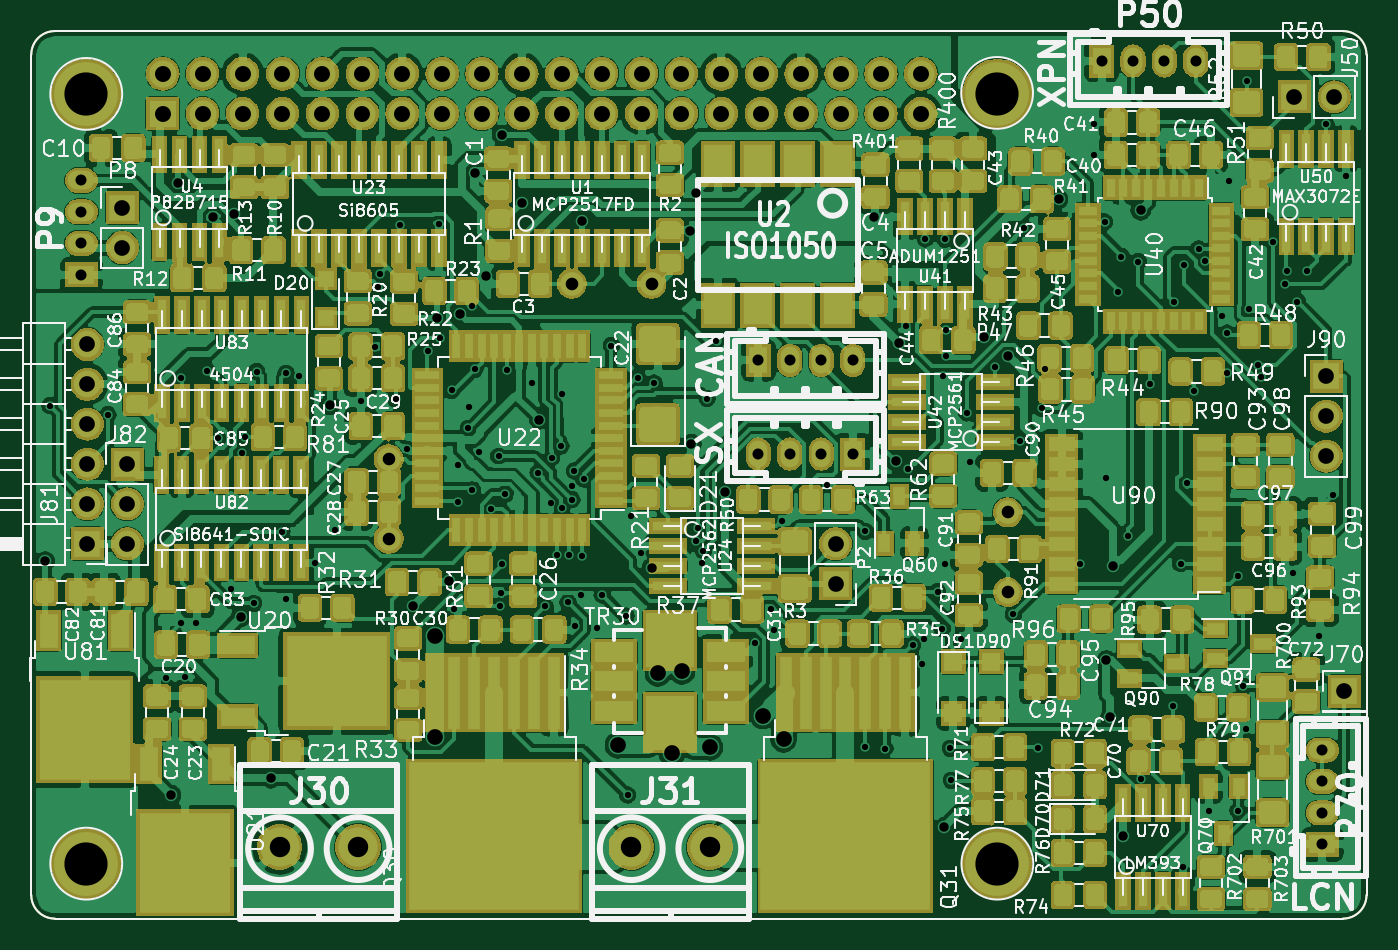
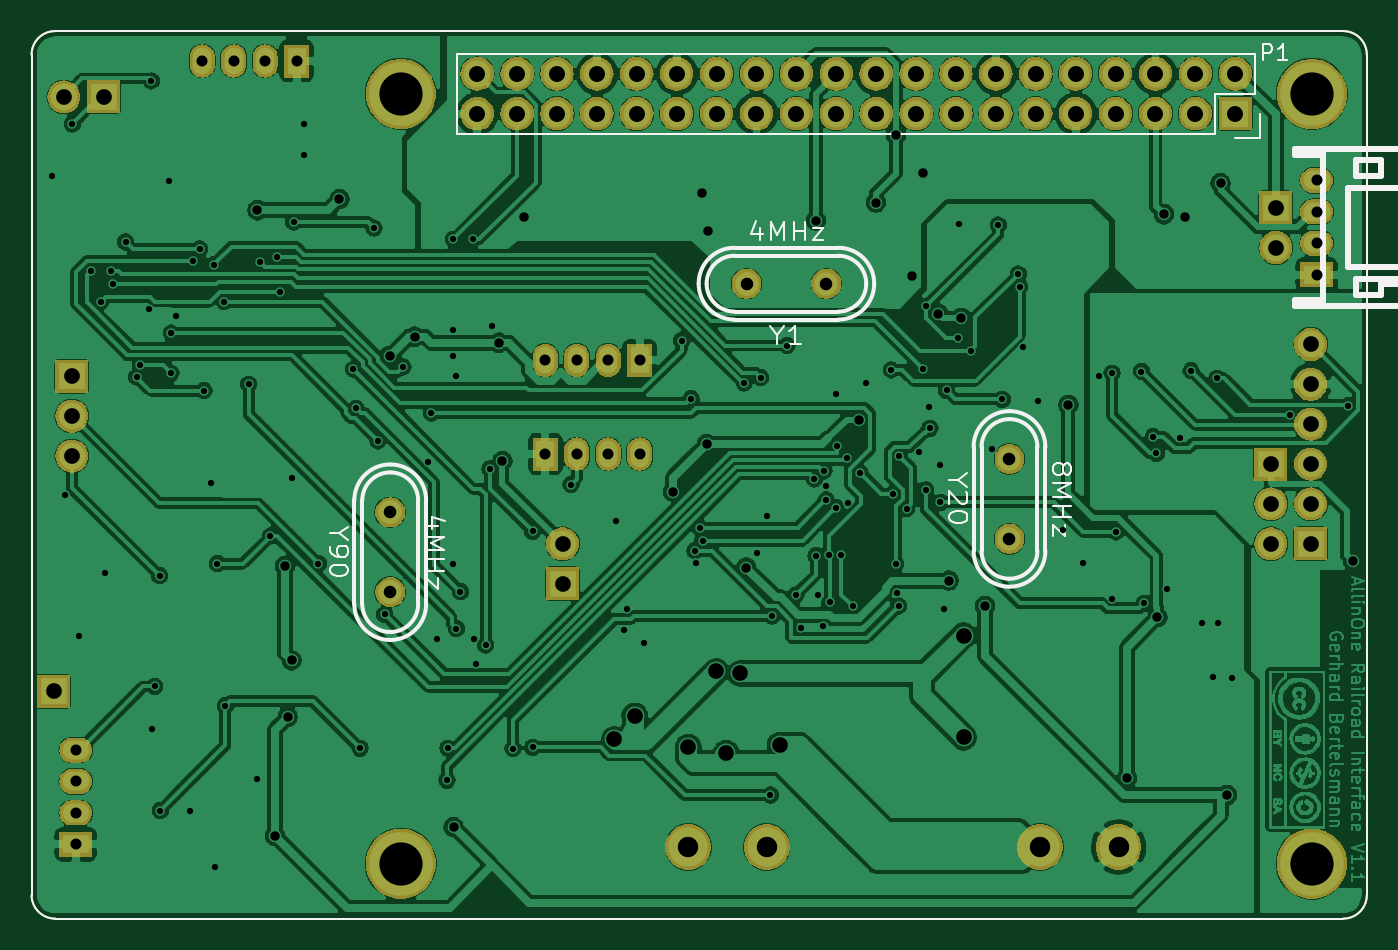
Circuit board: 7 layer files. Board 85.0 x 56.5 mm.
- bottom_mask: AIOR-B_Mask.gbs (94565 bytes)
- top_copper: AIOR-F_Cu.gtl (960855 bytes)
- top_mask: AIOR-F_Mask.gts (365688 bytes)
- top_silk: AIOR-F_SilkS.gto (214346 bytes)
- drill: AIOR-PTH.drl (5376 bytes)
- bottom_copper: AIOR.GBL (437145 bytes)
- bottom_silk: AIOR.GBO (10312 bytes)

=== bottom_mask: AIOR-B_Mask.gbs (94565 bytes, source omitted) ===
=== top_copper: AIOR-F_Cu.gtl (960855 bytes, source omitted) ===
=== top_mask: AIOR-F_Mask.gts (365688 bytes, source omitted) ===
=== top_silk: AIOR-F_SilkS.gto (214346 bytes, source omitted) ===
=== drill: AIOR-PTH.drl ===
M48
; DRILL file {KiCad 5.1.2-f72e74a~84~ubuntu18.04.1} date Mi 26 Jun 2019 16:44:08 CEST
; FORMAT={-:-/ absolute / metric / decimal}
; #@! TF.CreationDate,2019-06-26T16:44:08+02:00
; #@! TF.GenerationSoftware,Kicad,Pcbnew,5.1.2-f72e74a~84~ubuntu18.04.1
; #@! TF.FileFunction,Plated,1,2,PTH
FMAT,2
METRIC
T1C0.400
T2C0.600
T3C0.701
T4C0.800
T5C1.000
T6C1.016
T7C1.300
T8C2.750
%
G90
G05
T1
X129.184Y-95.352
X132.884Y-95.926
X136.601Y-112.674
X137.5Y-109.2
X137.541Y-93.599
X137.795Y-112.649
X138.5Y-109.2
X139.192Y-93.116
X139.903Y-97.434
X140.7Y-107.0
X141.396Y-98.387
X141.603Y-97.323
X142.164Y-107.925
X142.345Y-93.171
X143.956Y-103.384
X144.197Y-107.625
X144.22Y-93.28
X145.05Y-93.45
X146.05Y-105.359
X147.32Y-103.276
X148.959Y-95.059
X149.863Y-91.59
X150.104Y-87.767
X150.19Y-86.97
X151.206Y-94.945
X151.46Y-83.845
X151.892Y-98.095
X153.228Y-91.864
X153.949Y-83.769
X154.0Y-91.034
X154.754Y-94.376
X154.94Y-108.306
X155.142Y-101.498
X155.179Y-99.121
X155.815Y-96.782
X155.854Y-95.428
X156.037Y-89.01
X156.08Y-100.708
X156.249Y-93.028
X156.519Y-98.284
X157.294Y-101.897
X157.75Y-98.575
X157.808Y-108.089
X157.886Y-107.29
X157.988Y-105.41
X158.17Y-100.983
X158.267Y-93.066
X159.868Y-93.885
X160.255Y-99.626
X160.712Y-108.128
X161.054Y-101.546
X161.12Y-98.682
X161.456Y-104.85
X161.722Y-97.917
X161.783Y-94.604
X161.799Y-101.836
X162.179Y-107.874
X162.255Y-104.877
X162.417Y-101.327
X162.432Y-100.463
X162.568Y-99.494
X162.6Y-109.4
X162.966Y-107.391
X163.073Y-104.896
X163.169Y-100.022
X164.0Y-109.5
X164.338Y-107.391
X164.922Y-91.516
X165.862Y-108.737
X165.964Y-120.142
X166.2Y-102.4
X166.597Y-93.557
X166.827Y-104.75
X167.644Y-93.909
X170.288Y-103.949
X170.434Y-103.149
X170.712Y-105.379
X170.778Y-104.582
X171.018Y-94.894
X171.621Y-91.213
X174.041Y-110.439
X175.104Y-108.263
X175.26Y-109.626
X175.768Y-102.667
X178.664Y-100.371
X181.102Y-103.353
X181.102Y-117.094
X182.347Y-117.17
X183.7Y-90.3
X183.82Y-99.365
X184.099Y-110.592
X184.704Y-111.821
X184.81Y-110.185
X184.912Y-84.734
X185.699Y-107.188
X185.968Y-109.536
X186.009Y-93.471
X186.15Y-105.45
X186.157Y-84.76
X186.2Y-90.5
X186.2Y-92.2
X186.499Y-117.157
X186.563Y-119.189
X187.198Y-110.185
X187.546Y-95.819
X187.769Y-98.919
X189.366Y-92.882
X190.525Y-108.636
X190.957Y-97.587
X191.209Y-84.038
X192.087Y-117.157
X192.344Y-95.517
X192.515Y-93.018
X194.744Y-105.396
X195.631Y-77.445
X195.631Y-79.375
X196.322Y-83.66
X196.418Y-99.924
X197.206Y-88.097
X197.402Y-85.867
X197.801Y-103.647
X198.476Y-86.182
X198.65Y-119.1
X199.187Y-93.98
X200.66Y-114.444
X200.736Y-88.722
X201.168Y-105.41
X201.295Y-124.714
X201.412Y-86.369
X201.574Y-100.279
X202.032Y-94.386
X202.311Y-85.369
X202.743Y-86.131
X202.946Y-121.158
X203.784Y-89.611
X204.103Y-90.719
X204.132Y-93.283
X204.241Y-81.026
X204.81Y-121.117
X204.851Y-106.172
X205.168Y-113.221
X205.334Y-115.926
X205.384Y-74.676
X205.539Y-89.206
X206.085Y-92.754
X206.308Y-93.522
X207.019Y-84.921
X207.823Y-87.63
X207.924Y-86.756
X208.35Y-106.0
X208.589Y-88.722
X209.202Y-86.756
X210.0Y-110.0
X210.414Y-77.419
X210.871Y-101.041
X211.709Y-80.747
T2
X128.88Y-105.258
X136.906Y-120.142
X137.312Y-81.178
X139.573Y-83.312
X140.919Y-83.16
X141.326Y-108.814
X143.256Y-119.075
X147.0Y-95.3
X152.298Y-108.102
X153.822Y-89.764
X154.618Y-106.485
X155.272Y-89.484
X156.261Y-80.518
X156.972Y-87.122
X157.978Y-78.115
X159.258Y-82.423
X160.338Y-96.23
X163.068Y-83.566
X167.508Y-105.662
X169.926Y-84.201
X170.028Y-97.79
X170.307Y-81.788
X172.161Y-100.838
X181.624Y-83.349
X183.032Y-98.875
X183.236Y-91.338
X186.131Y-122.174
X188.62Y-90.957
X190.204Y-92.183
X193.4Y-82.2
X196.444Y-111.557
X196.698Y-115.164
X196.85Y-105.562
X197.51Y-122.733
X198.628Y-82.906
T3
X196.134Y-73.406
X198.135Y-73.406
X200.137Y-73.406
X202.136Y-73.406
X210.185Y-117.269
X210.185Y-119.268
X210.185Y-121.27
X210.185Y-123.271
X174.292Y-98.425
X176.291Y-98.425
X178.293Y-98.425
X180.294Y-98.425
X131.191Y-81.011
X131.191Y-83.01
X131.191Y-85.011
X131.191Y-87.01
X174.29Y-92.456
X176.291Y-92.456
X178.293Y-92.456
X180.292Y-92.456
T4
X162.408Y-87.579
X167.488Y-87.579
X190.17Y-102.133
X190.17Y-107.213
X150.749Y-98.742
X150.749Y-103.822
T5
X153.67Y-109.982
X153.67Y-116.459
X165.354Y-116.967
X167.894Y-112.395
X168.783Y-117.475
X169.418Y-112.268
X171.196Y-117.094
X174.6Y-115.1
X175.895Y-116.586
X208.407Y-75.692
X210.947Y-75.692
X134.112Y-99.06
X134.112Y-101.6
X134.112Y-104.14
X133.794Y-82.74
X133.794Y-85.28
X179.197Y-104.14
X179.197Y-106.68
X131.572Y-91.44
X131.572Y-93.98
X131.572Y-96.52
X131.572Y-99.06
X131.572Y-101.6
X131.572Y-104.14
X211.582Y-113.538
X210.439Y-93.472
X210.439Y-96.012
X210.439Y-98.552
T6
X136.373Y-74.219
X136.373Y-76.759
X138.913Y-74.219
X138.913Y-76.759
X141.453Y-74.219
X141.453Y-76.759
X143.993Y-74.219
X143.993Y-76.759
X146.533Y-74.219
X146.533Y-76.759
X149.073Y-74.219
X149.073Y-76.759
X151.613Y-74.219
X151.613Y-76.759
X154.153Y-74.219
X154.153Y-76.759
X156.693Y-74.219
X156.693Y-76.759
X159.233Y-74.219
X159.233Y-76.759
X161.773Y-74.219
X161.773Y-76.759
X164.313Y-74.219
X164.313Y-76.759
X166.853Y-74.219
X166.853Y-76.759
X169.393Y-74.219
X169.393Y-76.759
X171.933Y-74.219
X171.933Y-76.759
X174.473Y-74.219
X174.473Y-76.759
X177.013Y-74.219
X177.013Y-76.759
X179.553Y-74.219
X179.553Y-76.759
X182.093Y-74.219
X182.093Y-76.759
X184.633Y-74.219
X184.633Y-76.759
T7
X166.196Y-123.444
X171.196Y-123.444
X143.804Y-123.444
X148.804Y-123.444
T8
X131.5Y-124.5
X189.5Y-75.5
X189.5Y-124.5
X131.5Y-75.5
T0
M30

=== bottom_copper: AIOR.GBL (437145 bytes, source omitted) ===
=== bottom_silk: AIOR.GBO (10312 bytes, source omitted) ===
